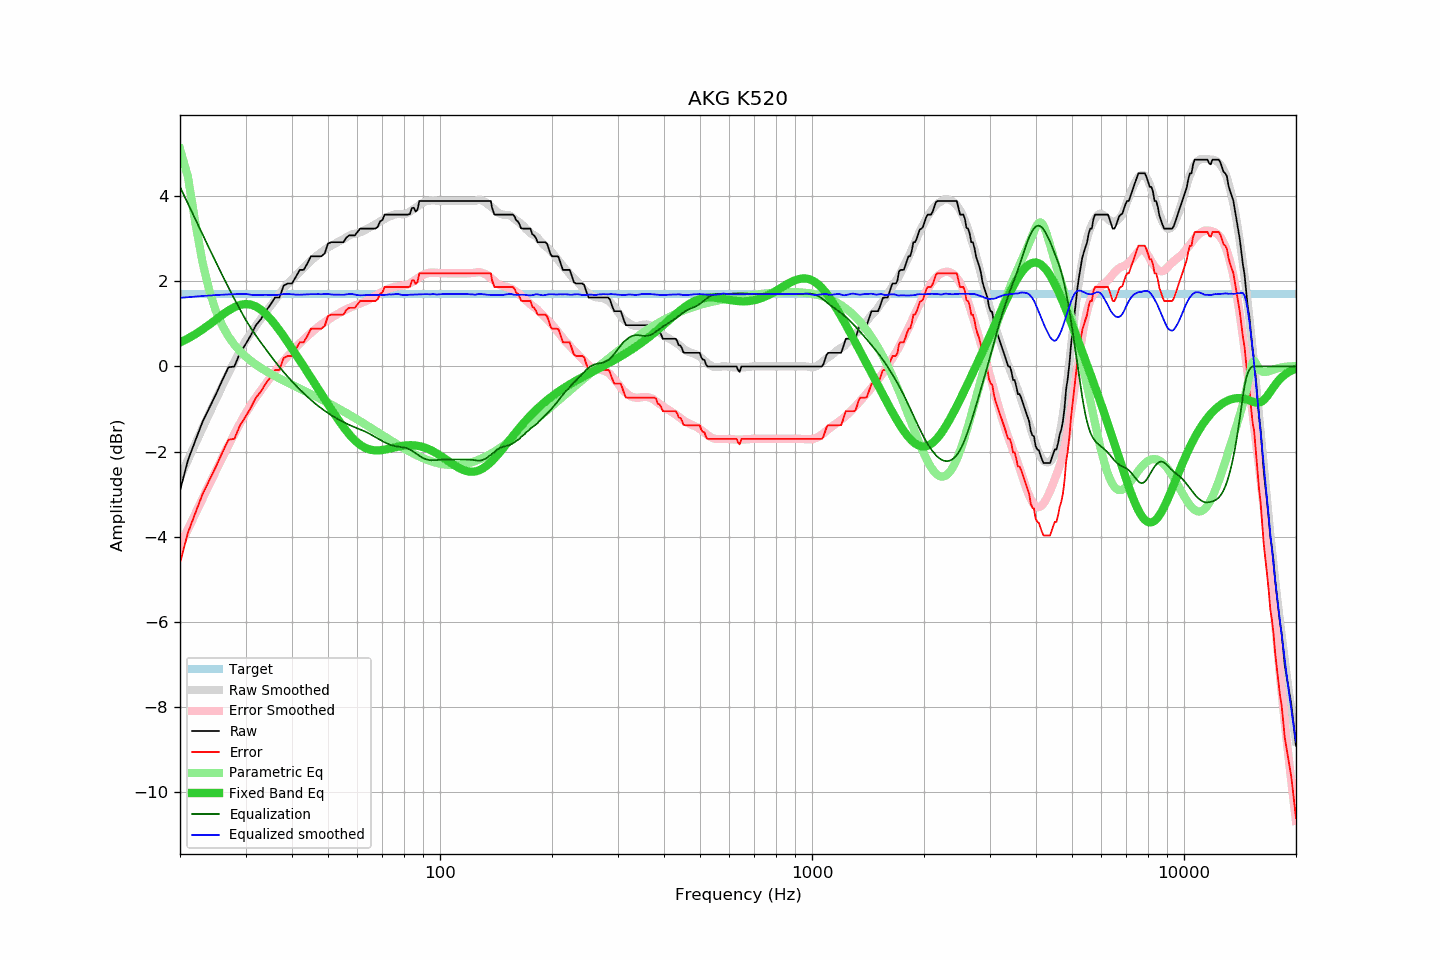

Values plotted in this chart, from the file beside it:
frequency, raw, error, smoothed, error_smoothed, equalization, parametric_eq, equalized_raw, equalized_smoothed, target
20, -2.92, -4.62, -2.61, -4.22, 4.22, 0.56, 1.30, 1.61, 1.70
21, -2.21, -3.91, -2.20, -3.83, 3.83, 0.66, 1.62, 1.63, 1.70
22, -1.74, -3.44, -1.81, -3.46, 3.46, 0.76, 1.72, 1.64, 1.70
23, -1.30, -3.00, -1.45, -3.10, 3.10, 0.87, 1.80, 1.66, 1.70
24, -0.97, -2.67, -1.10, -2.76, 2.76, 0.99, 1.79, 1.67, 1.70
25, -0.65, -2.35, -0.77, -2.44, 2.44, 1.10, 1.79, 1.68, 1.70
26, -0.32, -2.02, -0.45, -2.14, 2.14, 1.21, 1.82, 1.69, 1.70
27, -0.02, -1.72, -0.16, -1.86, 1.86, 1.31, 1.84, 1.69, 1.70
28, 0.00, -1.70, 0.11, -1.59, 1.59, 1.39, 1.59, 1.70, 1.70
29, 0.32, -1.38, 0.37, -1.34, 1.34, 1.45, 1.66, 1.70, 1.70
30, 0.52, -1.18, 0.60, -1.10, 1.10, 1.47, 1.62, 1.71, 1.70
31, 0.73, -0.97, 0.78, -0.91, 0.91, 1.45, 1.64, 1.68, 1.70
32, 0.97, -0.73, 0.95, -0.73, 0.73, 1.41, 1.70, 1.68, 1.70
33, 1.11, -0.59, 1.12, -0.56, 0.56, 1.33, 1.67, 1.68, 1.70
34, 1.30, -0.40, 1.28, -0.41, 0.41, 1.24, 1.71, 1.68, 1.70
35, 1.45, -0.25, 1.42, -0.26, 0.26, 1.12, 1.71, 1.68, 1.70
36, 1.62, -0.08, 1.56, -0.12, 0.12, 0.99, 1.74, 1.68, 1.70
37, 1.62, -0.08, 1.70, 0.01, -0.01, 0.85, 1.61, 1.69, 1.70
38, 1.90, 0.20, 1.84, 0.13, -0.13, 0.71, 1.77, 1.70, 1.70
39, 1.95, 0.25, 1.95, 0.25, -0.25, 0.57, 1.70, 1.70, 1.70
40, 1.95, 0.25, 2.05, 0.35, -0.35, 0.42, 1.60, 1.70, 1.70
41, 2.11, 0.41, 2.14, 0.45, -0.45, 0.28, 1.66, 1.69, 1.70
42, 2.27, 0.57, 2.23, 0.54, -0.54, 0.14, 1.73, 1.69, 1.70
43, 2.27, 0.57, 2.32, 0.63, -0.63, 0.00, 1.64, 1.69, 1.70
44, 2.42, 0.72, 2.41, 0.71, -0.71, -0.13, 1.71, 1.69, 1.70
45, 2.59, 0.89, 2.49, 0.79, -0.79, -0.27, 1.80, 1.70, 1.70
46, 2.59, 0.89, 2.56, 0.86, -0.86, -0.40, 1.73, 1.70, 1.70
47, 2.59, 0.89, 2.63, 0.93, -0.93, -0.52, 1.66, 1.70, 1.70
48, 2.59, 0.89, 2.68, 0.99, -0.99, -0.65, 1.60, 1.70, 1.70
49, 2.66, 0.96, 2.75, 1.04, -1.04, -0.77, 1.62, 1.70, 1.70
50, 2.89, 1.19, 2.80, 1.10, -1.10, -0.89, 1.79, 1.70, 1.70
51, 2.92, 1.22, 2.84, 1.14, -1.14, -1.01, 1.78, 1.69, 1.70
52, 2.92, 1.22, 2.88, 1.19, -1.19, -1.12, 1.73, 1.69, 1.70
53, 2.92, 1.22, 2.92, 1.23, -1.23, -1.23, 1.69, 1.69, 1.70
54, 2.92, 1.22, 2.96, 1.27, -1.27, -1.33, 1.65, 1.68, 1.70
55, 2.92, 1.22, 2.99, 1.31, -1.31, -1.42, 1.61, 1.68, 1.70
56, 3.03, 1.33, 3.04, 1.34, -1.34, -1.51, 1.69, 1.69, 1.70
57, 3.08, 1.38, 3.08, 1.37, -1.37, -1.59, 1.71, 1.70, 1.70
58, 3.08, 1.38, 3.11, 1.40, -1.40, -1.67, 1.68, 1.70, 1.70
59, 3.08, 1.38, 3.12, 1.43, -1.43, -1.73, 1.65, 1.69, 1.70
60, 3.16, 1.46, 3.13, 1.46, -1.46, -1.79, 1.70, 1.68, 1.70
61, 3.24, 1.54, 3.15, 1.48, -1.48, -1.84, 1.76, 1.67, 1.70
62, 3.24, 1.54, 3.18, 1.50, -1.50, -1.88, 1.74, 1.68, 1.70
63, 3.24, 1.54, 3.21, 1.53, -1.53, -1.91, 1.71, 1.68, 1.70
64, 3.24, 1.54, 3.24, 1.56, -1.56, -1.94, 1.68, 1.68, 1.70
65, 3.24, 1.54, 3.28, 1.59, -1.59, -1.96, 1.65, 1.68, 1.70
66, 3.24, 1.54, 3.30, 1.63, -1.63, -1.97, 1.61, 1.68, 1.70
67, 3.24, 1.54, 3.34, 1.66, -1.66, -1.97, 1.58, 1.68, 1.70
68, 3.28, 1.58, 3.37, 1.69, -1.69, -1.97, 1.59, 1.68, 1.70
69, 3.41, 1.71, 3.41, 1.72, -1.72, -1.97, 1.69, 1.68, 1.70
70, 3.44, 1.74, 3.44, 1.76, -1.76, -1.96, 1.68, 1.68, 1.70
71, 3.57, 1.87, 3.46, 1.78, -1.78, -1.96, 1.79, 1.68, 1.70
72, 3.57, 1.87, 3.50, 1.81, -1.81, -1.94, 1.76, 1.69, 1.70
73, 3.57, 1.87, 3.53, 1.83, -1.83, -1.93, 1.74, 1.69, 1.70
74, 3.57, 1.87, 3.54, 1.85, -1.85, -1.92, 1.72, 1.69, 1.70
75, 3.57, 1.87, 3.56, 1.86, -1.86, -1.91, 1.71, 1.69, 1.70
76, 3.57, 1.87, 3.58, 1.87, -1.87, -1.90, 1.70, 1.70, 1.70
77, 3.57, 1.87, 3.59, 1.88, -1.88, -1.89, 1.69, 1.71, 1.70
78, 3.57, 1.87, 3.58, 1.89, -1.89, -1.88, 1.68, 1.69, 1.70
79, 3.57, 1.87, 3.58, 1.90, -1.90, -1.87, 1.67, 1.68, 1.70
... 553 more rows
